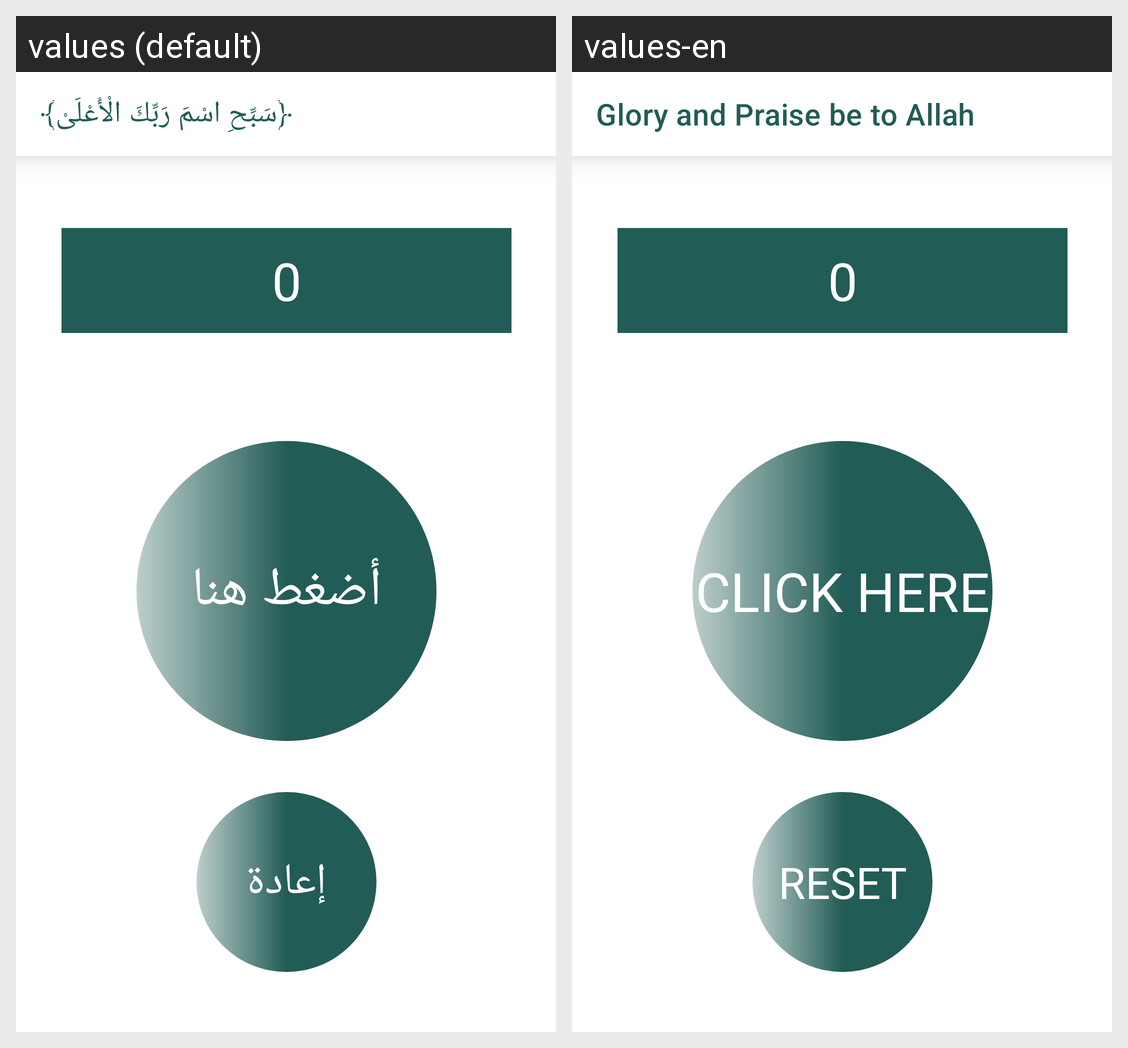

Translations of the strings shown on this Android screen, per locale in the grid:
Android screen res/layout/activity_sebha.xml rendered under 2 locales, left to right: values (default), values-en. Device: Nexus 5 (rendered at 1080×1920; each locale shown at half size, 540×960, under a caption strip naming it); theme Theme.Islamy.
Strings drawn on this screen, with the default value and each locale's value (text and hints the layout hard-codes, and strings that could not be matched under every locale, appear in the picture but are not listed):

sebha_tollBar
  values: ﴿سَبِّحِ اسْمَ رَبِّكَ الْأَعْلَىْ﴾
  values-en: Glory and Praise be to Allah

sebha_add_btn
  values: أضغط هنا
  values-en: Click Here

sebha_reset_btn
  values: إعادة
  values-en: Reset
